Run: headless pygame with SDL's dummy video driver; simulated clock (each Clock.tick advances the game by its frame time, no real sleeping); random seed 0; keys injected as events and as key.get_pressed() state; no mouse input.
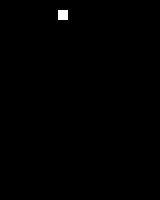
Frame 1 of 4 · flips 1–60 · no input
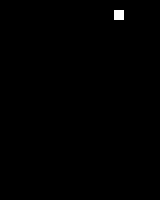
Frame 2 of 4 · flips 61–180 · tapped SPACE, RETURN · held RIGHT (→), D
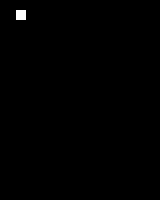
Frame 3 of 4 · flips 181–300 · held DOWN (↓), S
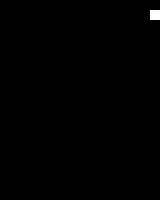
Frame 4 of 4 · flips 301–420 · held LEFT (←), A, UP (↑), W

The pygame program that drew these frames:

#!/usr/bin/env python3

import sys, time, asyncio
import pygame # https://pypi.org/project/pygame/

class Window:
    def __init__(self, size, ups, rps):
        pygame.init()
        self.surface = pygame.display.set_mode(size)
        self.clock = pygame.time.Clock()
        self.ups = ups
        self.rps = rps

    async def update(self, fun):
        while True:
            time_start = time.time()

            for event in pygame.event.get():
                if event.type == pygame.QUIT:
                    self.event_loop.stop()

            fun(self.surface)

            time_end = time.time()
            delta = time_end - time_start
            await asyncio.sleep((1 / self.ups) - delta)
            print(f"UPS: {1 / (time.time() - time_start)}")

    async def render(self, fun):
        while True:
            time_start = time.time()

            fun(self.surface)
            pygame.display.flip()

            time_end = time.time()
            delta = time_end - time_start
            await asyncio.sleep(max(0, (1 / self.rps) - delta))
            print(f"RPS: {1 / (time.time() - time_start)}")

    def loop(self, update, render):
        self.event_loop = asyncio.get_event_loop()
        self.event_loop.create_task(self.update(update))
        self.event_loop.create_task(self.render(render))
        self.event_loop.run_forever()

class Game:
    def __init__(self):
        self.rect = pygame.Rect(10, 10, 10, 10)
        self.speed = 2

    def update(self, target):
        target_rect = target.get_rect()
        self.rect.x += self.speed
        self.rect.clamp_ip(target_rect)
        if (self.rect.right == target_rect.right) \
            or (self.rect.left == target_rect.left) \
        : self.speed *= -1

    def render(self, target):
        target.fill((0, 0, 0))
        pygame.draw.rect(target, (255, 255, 255), self.rect)

if __name__ == "__main__":
    window = Window(size=(160,200), ups=60, rps=30)
    game = Game()
    window.loop(game.update, game.render)
